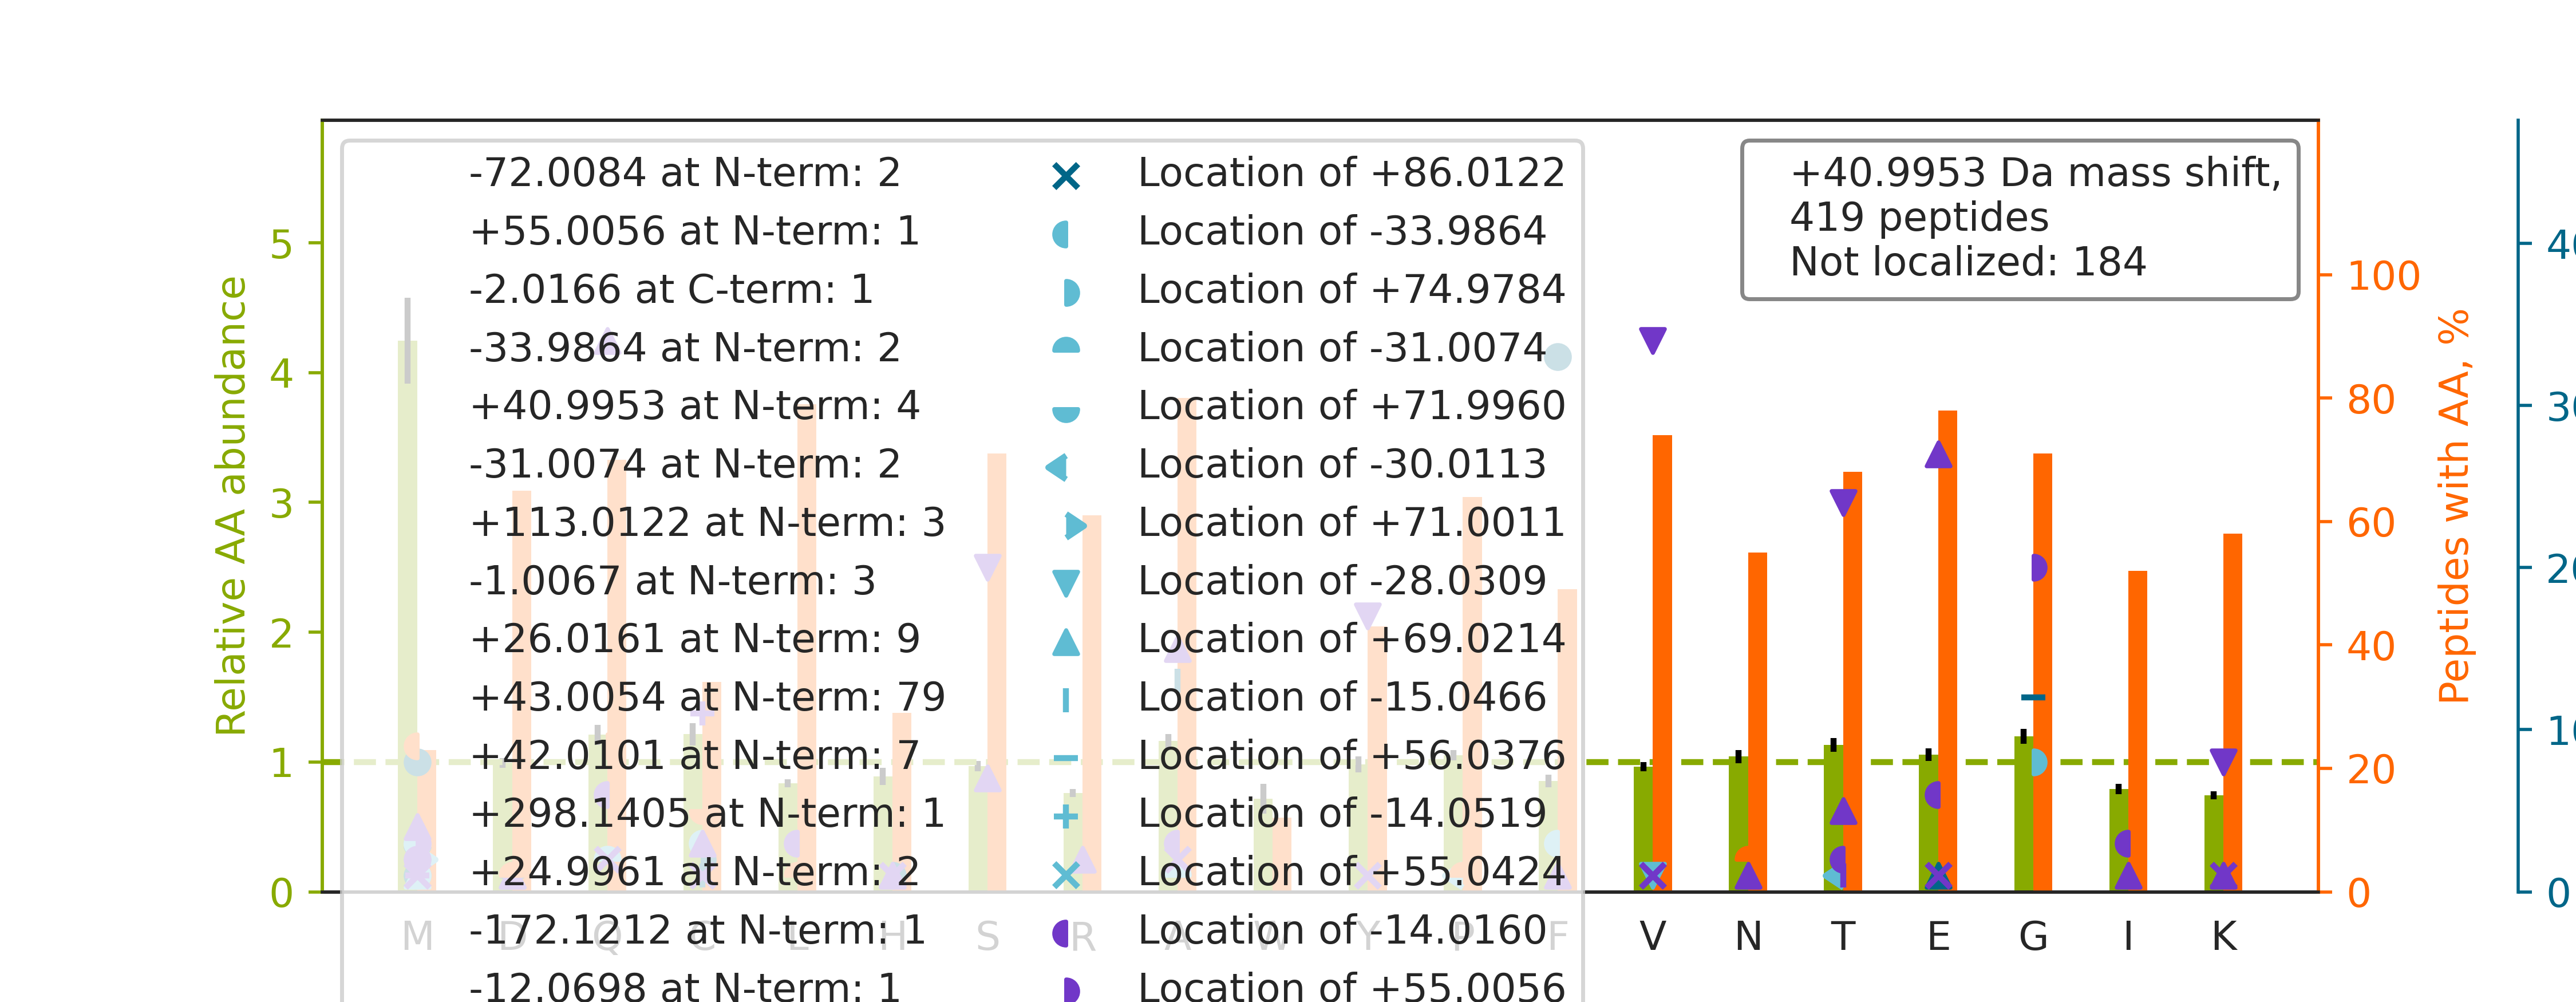

Values plotted in this chart, from the file beside it:
top isoform	localization score	spectrum
K.QN[+16]C[+25]ELFEQLGEYKFQNALLVR.Y	0.01554	28CPTAC_COprospective_W_VU_20150810_05CO…
R.Q[+26]M[+15]EKDETVSDCSPHIANIGR.L	0.016	01CPTAC_COprospective_W_VU_20150901_01CO…
K.QAADMILLDDNFASIVTGVEEGR.L		66CPTAC_COprospective_W_VU_20160323_11CO…
R.QM[+41]QLENVSVALEFLDRESIK.L	0.01528	31CPTAC_COprospective_W_VU_20150810_11CO…
K.QGSGSSQPMEVQEGYGFGSGDDPYSSAEPHVSGVKR.S		87CPTAC_COprospective_W_VU_20160701_09CO…
R.ESTVFEDLSDEAERDEYELLCPDNTR.K		53CPTAC_COprospective_W_VU_20160226_11CO…
R.Q[-14]DG[+55]HLWCSTTSNYEQDQK.Y	0.9221	72CPTAC_COprospective_W_VU_20160422_05CO…
K.QGSGSSQPMEVQEGYGFGSGDDPYSSAEPHVSGVK.R		87CPTAC_COprospective_W_VU_20160701_09CO…
K.QAAASATQTIAAAQHAASTPK.A		66CPTAC_COprospective_W_VU_20160323_11CO…
R.QAQQMVQPQSPVAVSQSKPGCYDNGK.H		86CPTAC_COprospective_W_VU_20160628_11CO…
R.ECANGYLELLDHVLLTLQKPSPELK.Q		58CPTAC_COprospective_W_VU_20160318_11CO…
K.QADLEKEELAEELASSLSGR.N		63CPTAC_COprospective_W_VU_20160316_11CO…
K.QF[+41]YDQALQQAVVDDDANNAK.A	0.9975	70CPTAC_COprospective_W_VU_20160421_11CO…
R.Q[+43]VQS[-2]LTCEVDALKGTNESLER.Q	0.01059	67CPTAC_COprospective_W_VU_20160324_16CO…
K.E[+43]NY[-2]LTAGLTVGQVRPLVPLQPVTQNR.A	0.9958	32CPTAC_COprospective_W_VU_20150818_20CO…
K.EGTDSSQGIPQLVSNISACQVIAEAVR.T		27CPTAC_COprospective_W_VU_20150810_22CO…
-.A[+42]C[-1]PLDQAIGLLVAIFHK.Y	0.9979	27CPTAC_COprospective_W_VU_20150810_22CO…
R.EMEENFAVEAANYQDTIGR.L		20CPTAC_COprospective_W_VU_20151112_20CO…
K.ETVYCLNDDDETEVLKEDIIQGFR.Y		03CPTAC_COprospective_W_VU_20150624_05CO…
R.TPSSYGAGELLDF[+41]SLADAVNQEFLTTR.T	0.5628	57CPTAC_COprospective_W_VU_20160317_15CO…
K.CGVMASSGLCQSVAASCAR.S		05CPTAC_COprospective_W_VU_20150915_05CO…
R.Q[+43]EPS[-2]QGTTTFAVTSILR.V	0.9939	36CPTAC_COprospective_W_VU_20150824_11CO…
R.Q[+43]PY[-2]AVSELAGHQTSAESWGTGR.A	0.807	62CPTAC_COprospective_W_VU_20160311_05CO…
R.LVRPEVDVM[+42]C[-1]TAFHDNEETFLK.K	0.8942	12CPTAC_COprospective_W_VU_20151016_05CO…
R.EDAQVAAEILEIADTPSGDKTSLETR.F		58CPTAC_COprospective_W_VU_20160318_11CO…
R.QSGQTDPLQKEELQSGVDAANSAAQQYQR.R		72CPTAC_COprospective_W_VU_20160422_05CO…
K.ELSSTEAQLHDAQELLQEETR.A		56CPTAC_COprospective_W_VU_20160303_01CO…
R.QII[-14]G[+55]YVIGTQQATPGPAYSGR.E	0.752	03CPTAC_COprospective_W_VU_20150624_05CO…
K.Q[+26]GQYSPM[+15]AIEEQVAVIYAGVR.G	0.5103	40CPTAC_COprospective_W_VU_20150909_05CO…
K.THTCPPCPAPELLGGPSVFLFPPKPK.D		52CPTAC_COprospective_W_VU_20160223_11CO…
K.QTTVSNSQQAYQEAFEISKK.E		68CPTAC_COprospective_W_VU_20160406_14CO…
K.Q[-31]PAIM[+72]PGQSYGLEDGSCSYKDFSESR.N	0.9529	01CPTAC_COprospective_W_VU_20150901_01CO…
K.EF[+41]NAETFTFHADICTLSEKER.Q	0.9967	76CPTAC_COprospective_W_VU_20160502_11CO…
K.E[-14]G[+55]NPEEDLTADKANAQAAALYK.V	0.4935	63CPTAC_COprospective_W_VU_20160316_11CO…
K.QLPDKWQHDLF[+41]DSGFGGGAGVETGGK.L	0.9999	75CPTAC_COprospective_W_VU_20160502_11CO…
K.SHCIAEVENDEM[+55]PADL[-14]PSLAADFVESK.…	0.9108	43CPTAC_COprospective_W_VU_20151130_01CO…
R.Q[+43]LT[-2]LLGGPTPNTGAALEFVLR.N	0.9964	54CPTAC_COprospective_W_VU_20160226_01CO…
K.CYVDMSTVDADTVTELAQVIVSR.G		52CPTAC_COprospective_W_VU_20160223_11CO…
R.Q[+26]M[+15]FEPVSCTFTYLLGDR.E	0.006173	10CPTAC_COprospective_W_VU_20151002_05CO…
K.H[+43]GNRGET[-2]GPSGPVGPAGAVGPR.G	0.5434	04CPTAC_COprospective_W_VU_20150915_05CO…
R.SNGLGPVMSGNTAYPVISCPPLTPDWGVQDVWSSLR.L		27CPTAC_COprospective_W_VU_20150810_22CO…
K.EF[+41]NAETFTFHADICTLSEK.E	0.9253	88CPTAC_COprospective_W_VU_20160705_11CO…
-.M[-12]GQNDLM[+53]GTAEDFADQFLR.V	0.02104	38CPTAC_COprospective_W_VU_20150904_11CO…
K.YGAAVPGVLGGLGALGGVGIPGGVVGAGPAAAAAAAK.…		15CPTAC_COprospective_W_VU_20151102_09CO…
R.EATTDFTVDSRPLTQVGGDHIK.A		05CPTAC_COprospective_W_VU_20150915_05CO…
R.Q[+26]M[+15]LFDLESAYNAFNR.F	0.01729	55CPTAC_COprospective_W_VU_20160630_11CO…
K.ELGA[-72]FG[+113]LQVPSELGGVGLCNTQYAR.L	0.8509	53CPTAC_COprospective_W_VU_20160226_11CO…
R.QDHPSSMGVYGQESGGFSGPGENR.S		61CPTAC_COprospective_W_VU_20160707_11CO…
R.ECVGFEAVQEVPVGLVQPASATLYDYYNPERR.C		64CPTAC_COprospective_W_VU_20160318_11CO…
R.QSSATSSFGGLGGGSVR.F		39CPTAC_COprospective_W_VU_20150909_09CO…
K.EVEAVIPDHCIFASNTSALPISEIAAVSK.R		87CPTAC_COprospective_W_VU_20160701_09CO…
R.ESPLSLYNEELVSMNVQGDYEPTDATGFININSLR.L		54CPTAC_COprospective_W_VU_20160226_01CO…
R.CSYQPTMEGVHTVHVTFAGVPIPR.S		28CPTAC_COprospective_W_VU_20150810_05CO…
K.EIGWTDVGGWTGQGGSILGTK.R		02CPTAC_COprospective_W_VU_20150624_01CO…
R.QG[+55]FGE[-14]LLQAVPLADSFR.H	0.9181	68CPTAC_COprospective_W_VU_20160406_14CO…
K.EKPYFPIPEEYTFIQNVPLEDR.V		54CPTAC_COprospective_W_VU_20160226_01CO…
K.VDNALQSGNSQES[+43]V[-2]TEQDSKDSTYSLSST…	0.6429	64CPTAC_COprospective_W_VU_20160318_11CO…
R.QAGVCFGDSGSPLVCNGLIHGIASFVR.G		88CPTAC_COprospective_W_VU_20160705_11CO…
R.C[+298]GENVVGEGTGCTAM[-257]DQVFHVDCFTC…	0.8401	48CPTAC_COprospective_W_VU_20151209_15CO…
R.KHTGSGILSMANAGPNTNGSQFFICTAK.T		37CPTAC_COprospective_W_VU_20150904_16CO…
... 359 more rows
